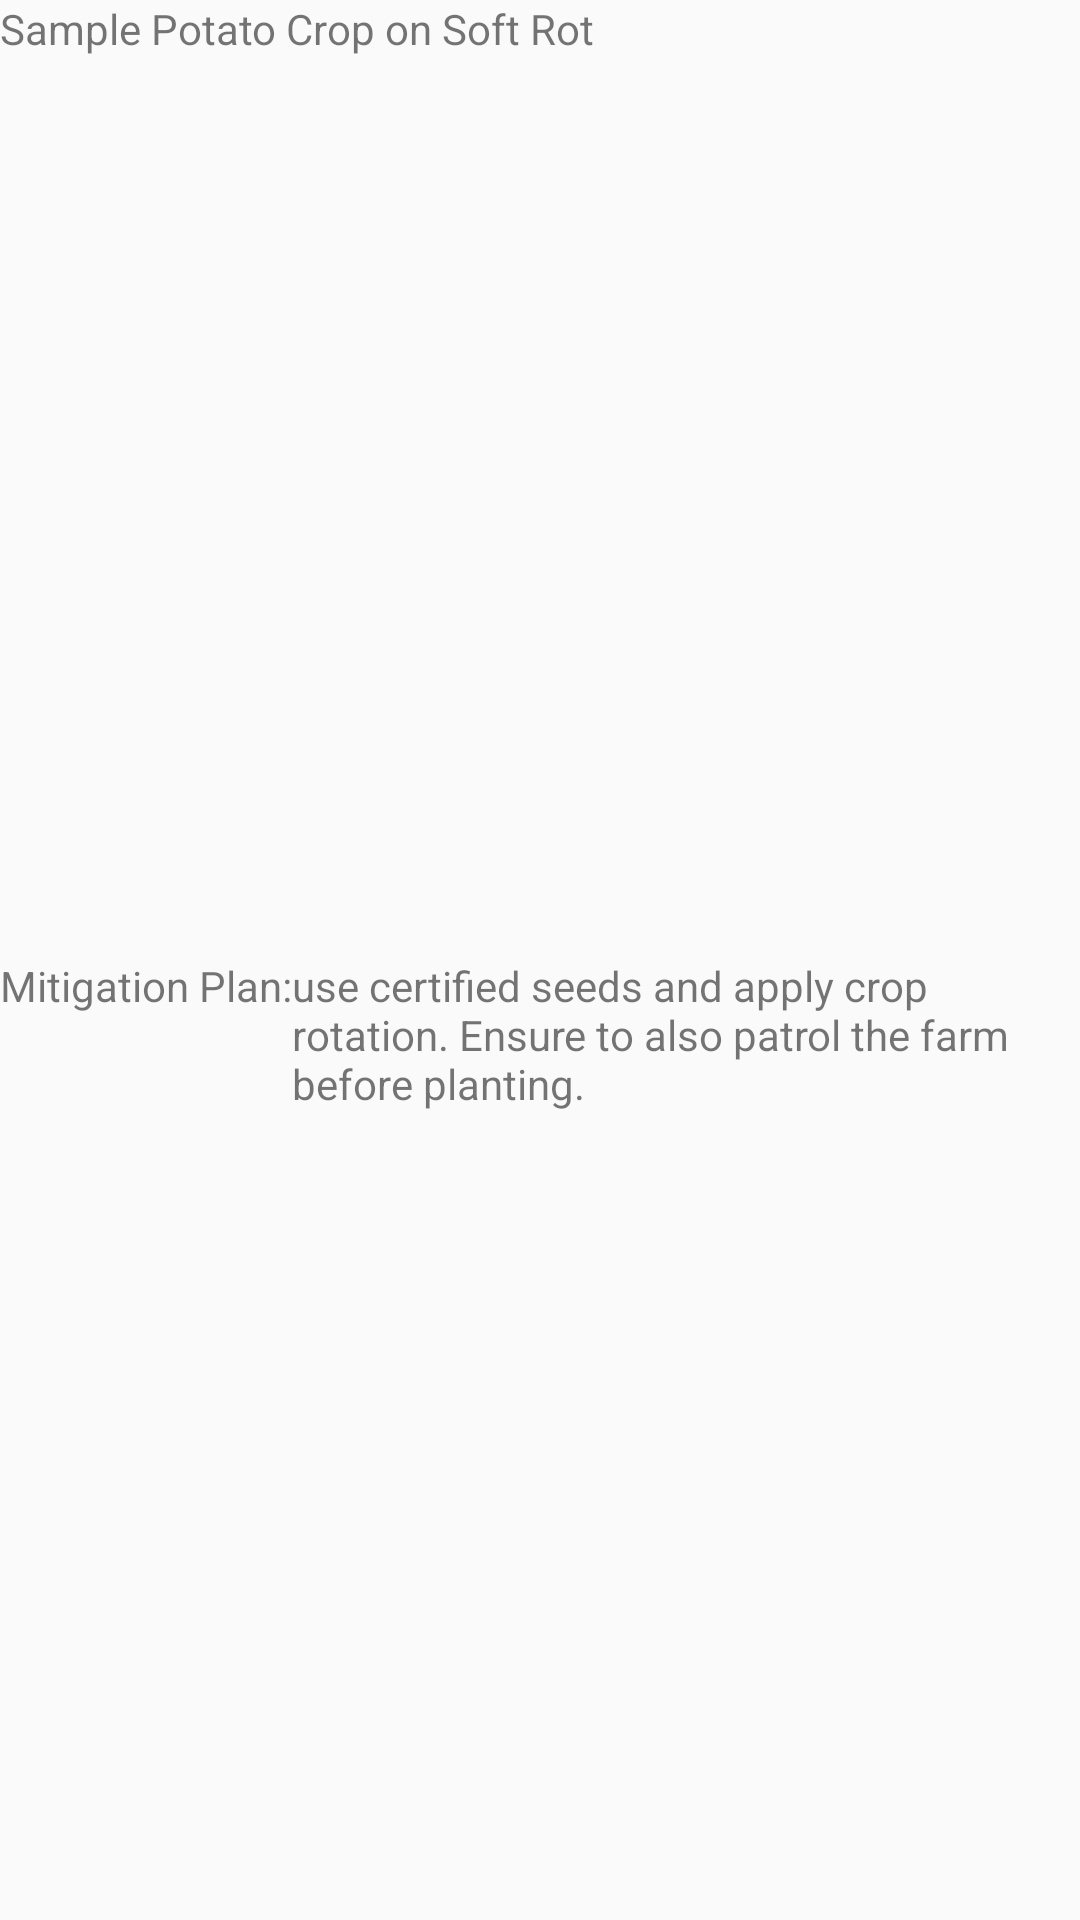

Produce the Android XML layout that renders to this screen, including the resource entries it uses.
<!-- AndroidManifest.xml: application theme AppTheme1 -->
<!-- res/layout/activity_bacterial_soft_rot_fragment.xml -->
<?xml version="1.0" encoding="utf-8"?>
<RelativeLayout xmlns:android="http://schemas.android.com/apk/res/android"
    xmlns:app="http://schemas.android.com/apk/res-auto"
    xmlns:tools="http://schemas.android.com/tools"
    android:layout_width="match_parent"
    android:layout_height="match_parent"
    tools:context="com.example.hp.kilimo_bora.BacterialSoftRotFragment">
    <TextView
        android:layout_width="fill_parent"
        android:id="@+id/textviewsoftrot"
        android:layout_height="wrap_content"
        android:text="Sample Potato Crop on Soft Rot"/>


    <ImageView
        android:layout_width="wrap_content"
        android:layout_height="300dp"
        android:scaleType="fitXY"
        android:layout_below="@id/textviewsoftrot"
        android:id="@+id/softrotimageview"
        android:background="@drawable/softrotonirishpotato"
        />
    <LinearLayout
        android:layout_width="wrap_content"
        android:layout_height="wrap_content"
        android:layout_alignParentBottom="true"
        android:layout_below="@+id/softrotimageview">
        <TextView
            android:layout_width="wrap_content"
            android:layout_height="match_parent"
            android:id="@+id/mitigation"
            android:text="@string/Mitigation"
            android:layout_below="@id/softrotimageview"
            android:layout_alignParentBottom="true"/>
        <TextView
            android:layout_width="match_parent"
            android:layout_height="match_parent"
            android:text="@string/mitigationpotato"
            android:layout_below="@id/mitigation" />

    </LinearLayout>


</RelativeLayout>
<!-- resources referenced by this layout -->
<resources>
  <string name="Mitigation">Mitigation Plan:</string>
  <string name="mitigationpotato"> use certified seeds and apply crop rotation. Ensure to also patrol the farm before planting.
  
  
      </string>
  <style name="AppTheme1" parent="Theme.AppCompat.Light.NoActionBar">
          <item name="android:windowFullscreen">false</item>
      </style>
</resources>
